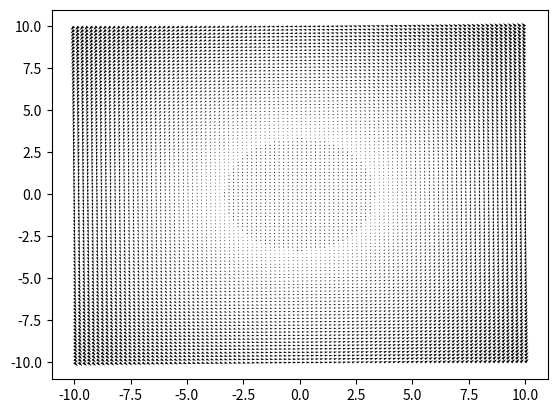

This chart was generated by the following Python code:
import numpy as np
import matplotlib.pyplot as plt
from matplotlib.animation import FuncAnimation

# Create a figure and axis
fig, ax = plt.subplots()

# Create a grid of points
x, y = np.linspace(-10, 10, 100), np.linspace(-10, 10, 100)
X, Y = np.meshgrid(x, y)

# Define the vector flow function
def vector_flow(X, Y):
    U = -Y
    V = X
    return U, V

# Plot the initial vector flow
U, V = vector_flow(X, Y)
Q = ax.quiver(X, Y, U, V)

# Create the animation function
def update(num):
    U, V = vector_flow(X, Y)
    Q.set_UVC(U, V)

# Create the animation
ani = FuncAnimation(fig, update, frames=np.arange(0, 2*np.pi, 0.1), repeat=True)

# Show the animation
plt.show()
